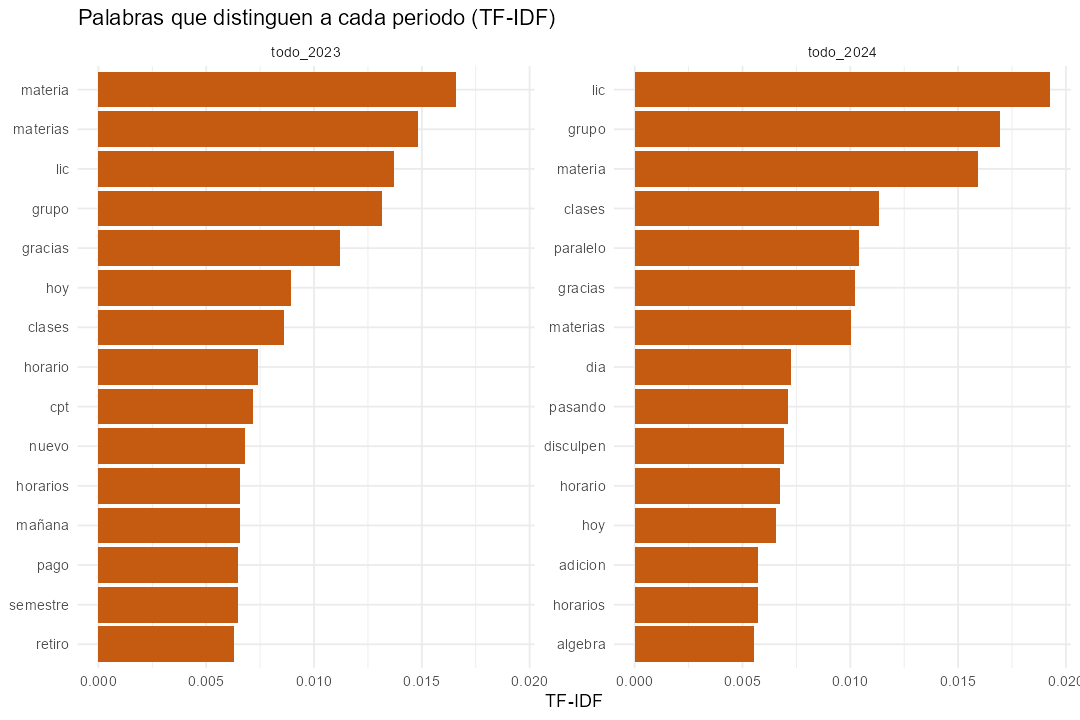

Data behind this chart, as committed beside it:
doc, token, n, tf, idf, tf_idf
todo_2023, materia, 210, 0.01656, 1, 0.01656
todo_2023, materias, 188, 0.01483, 1, 0.01483
todo_2023, lic, 174, 0.01372, 1, 0.01372
todo_2023, grupo, 167, 0.01317, 1, 0.01317
todo_2023, gracias, 142, 0.0112, 1, 0.0112
todo_2023, hoy, 113, 0.008913, 1, 0.008913
todo_2023, clases, 109, 0.008598, 1, 0.008598
todo_2023, horario, 94, 0.007414, 1, 0.007414
todo_2023, cpt, 91, 0.007178, 1, 0.007178
todo_2023, nuevo, 86, 0.006783, 1, 0.006783
todo_2023, horarios, 83, 0.006547, 1, 0.006547
todo_2023, mañana, 83, 0.006547, 1, 0.006547
todo_2023, pago, 82, 0.006468, 1, 0.006468
todo_2023, semestre, 82, 0.006468, 1, 0.006468
todo_2023, retiro, 80, 0.00631, 1, 0.00631
todo_2024, lic, 398, 0.01927, 1, 0.01927
todo_2024, grupo, 350, 0.01694, 1, 0.01694
todo_2024, materia, 329, 0.01593, 1, 0.01593
todo_2024, clases, 234, 0.01133, 1, 0.01133
todo_2024, paralelo, 215, 0.01041, 1, 0.01041
todo_2024, gracias, 211, 0.01021, 1, 0.01021
todo_2024, materias, 207, 0.01002, 1, 0.01002
todo_2024, dia, 150, 0.007261, 1, 0.007261
todo_2024, pasando, 147, 0.007116, 1, 0.007116
todo_2024, disculpen, 143, 0.006922, 1, 0.006922
todo_2024, horario, 139, 0.006729, 1, 0.006729
todo_2024, hoy, 135, 0.006535, 1, 0.006535
todo_2024, adicion, 118, 0.005712, 1, 0.005712
todo_2024, horarios, 118, 0.005712, 1, 0.005712
todo_2024, algebra, 114, 0.005518, 1, 0.005518
